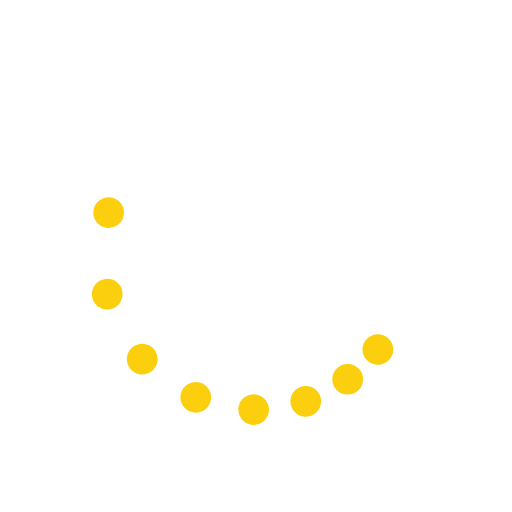
t = 0.00 s
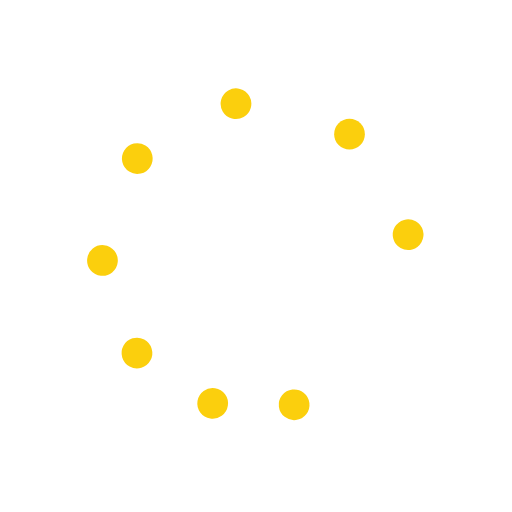
t = 0.38 s
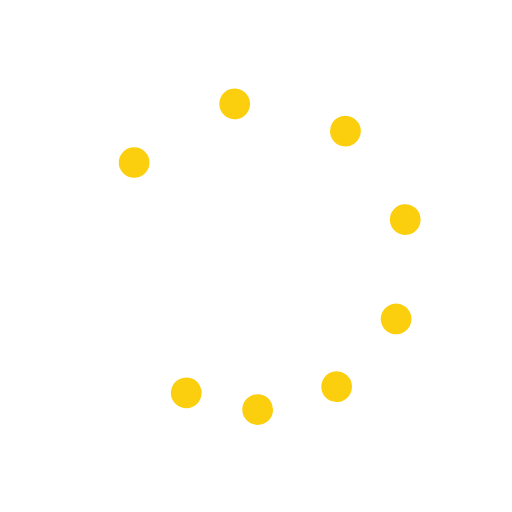
t = 0.75 s
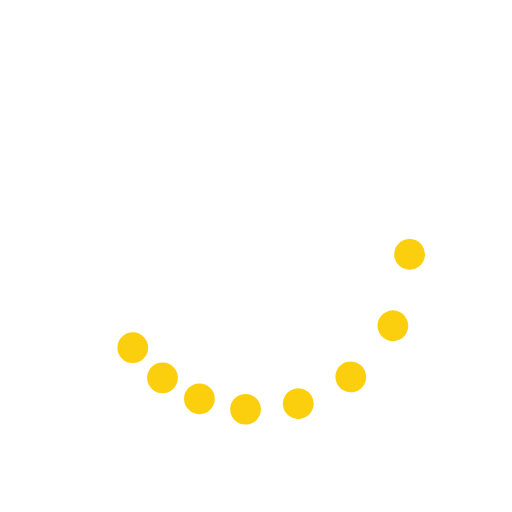
t = 1.13 s

The animated SVG that drew these frames (rendered in a browser with its animation timeline set to each time). Animation: 9 SMIL elements (animateTransform=9); one cycle of 1.50 s, repeats indefinitely.

<svg class="lds-microsoft" width="200px"  height="200px"  xmlns="http://www.w3.org/2000/svg" xmlns:xlink="http://www.w3.org/1999/xlink" viewBox="0 0 100 100" preserveAspectRatio="xMidYMid" style="background: none;"><g transform="rotate(0)"><circle cx="73.801" cy="68.263" fill="rgba(98.4313725490196%,80%,0%,0.949)" r="3" transform="rotate(5.14843 50 50)">
  <animateTransform attributeName="transform" type="rotate" calcMode="spline" values="0 50 50;360 50 50" times="0;1" keySplines="0.5 0 0.5 1" repeatCount="indefinite" dur="1.5s" begin="0s"></animateTransform>
</circle><circle cx="68.263" cy="73.801" fill="rgba(98.4313725490196%,80%,0%,0.949)" r="3" transform="rotate(10.6739 50 50)">
  <animateTransform attributeName="transform" type="rotate" calcMode="spline" values="0 50 50;360 50 50" times="0;1" keySplines="0.5 0 0.5 1" repeatCount="indefinite" dur="1.5s" begin="-0.062s"></animateTransform>
</circle><circle cx="61.481" cy="77.716" fill="rgba(98.4313725490196%,80%,0%,0.949)" r="3" transform="rotate(18.7305 50 50)">
  <animateTransform attributeName="transform" type="rotate" calcMode="spline" values="0 50 50;360 50 50" times="0;1" keySplines="0.5 0 0.5 1" repeatCount="indefinite" dur="1.5s" begin="-0.125s"></animateTransform>
</circle><circle cx="53.916" cy="79.743" fill="rgba(98.4313725490196%,80%,0%,0.949)" r="3" transform="rotate(29.4031 50 50)">
  <animateTransform attributeName="transform" type="rotate" calcMode="spline" values="0 50 50;360 50 50" times="0;1" keySplines="0.5 0 0.5 1" repeatCount="indefinite" dur="1.5s" begin="-0.187s"></animateTransform>
</circle><circle cx="46.084" cy="79.743" fill="rgba(98.4313725490196%,80%,0%,0.949)" r="3" transform="rotate(43.3915 50 50)">
  <animateTransform attributeName="transform" type="rotate" calcMode="spline" values="0 50 50;360 50 50" times="0;1" keySplines="0.5 0 0.5 1" repeatCount="indefinite" dur="1.5s" begin="-0.25s"></animateTransform>
</circle><circle cx="38.519" cy="77.716" fill="rgba(98.4313725490196%,80%,0%,0.949)" r="3" transform="rotate(60.5399 50 50)">
  <animateTransform attributeName="transform" type="rotate" calcMode="spline" values="0 50 50;360 50 50" times="0;1" keySplines="0.5 0 0.5 1" repeatCount="indefinite" dur="1.5s" begin="-0.312s"></animateTransform>
</circle><circle cx="31.737" cy="73.801" fill="rgba(98.4313725490196%,80%,0%,0.949)" r="3" transform="rotate(81.5344 50 50)">
  <animateTransform attributeName="transform" type="rotate" calcMode="spline" values="0 50 50;360 50 50" times="0;1" keySplines="0.5 0 0.5 1" repeatCount="indefinite" dur="1.5s" begin="-0.375s"></animateTransform>
</circle><circle cx="26.199" cy="68.263" fill="rgba(98.4313725490196%,80%,0%,0.949)" r="3" transform="rotate(105.57 50 50)">
  <animateTransform attributeName="transform" type="rotate" calcMode="spline" values="0 50 50;360 50 50" times="0;1" keySplines="0.5 0 0.5 1" repeatCount="indefinite" dur="1.5s" begin="-0.437s"></animateTransform>
</circle><animateTransform attributeName="transform" type="rotate" calcMode="spline" values="0 50 50;0 50 50" times="0;1" keySplines="0.5 0 0.5 1" repeatCount="indefinite" dur="1.5s"></animateTransform></g></svg>